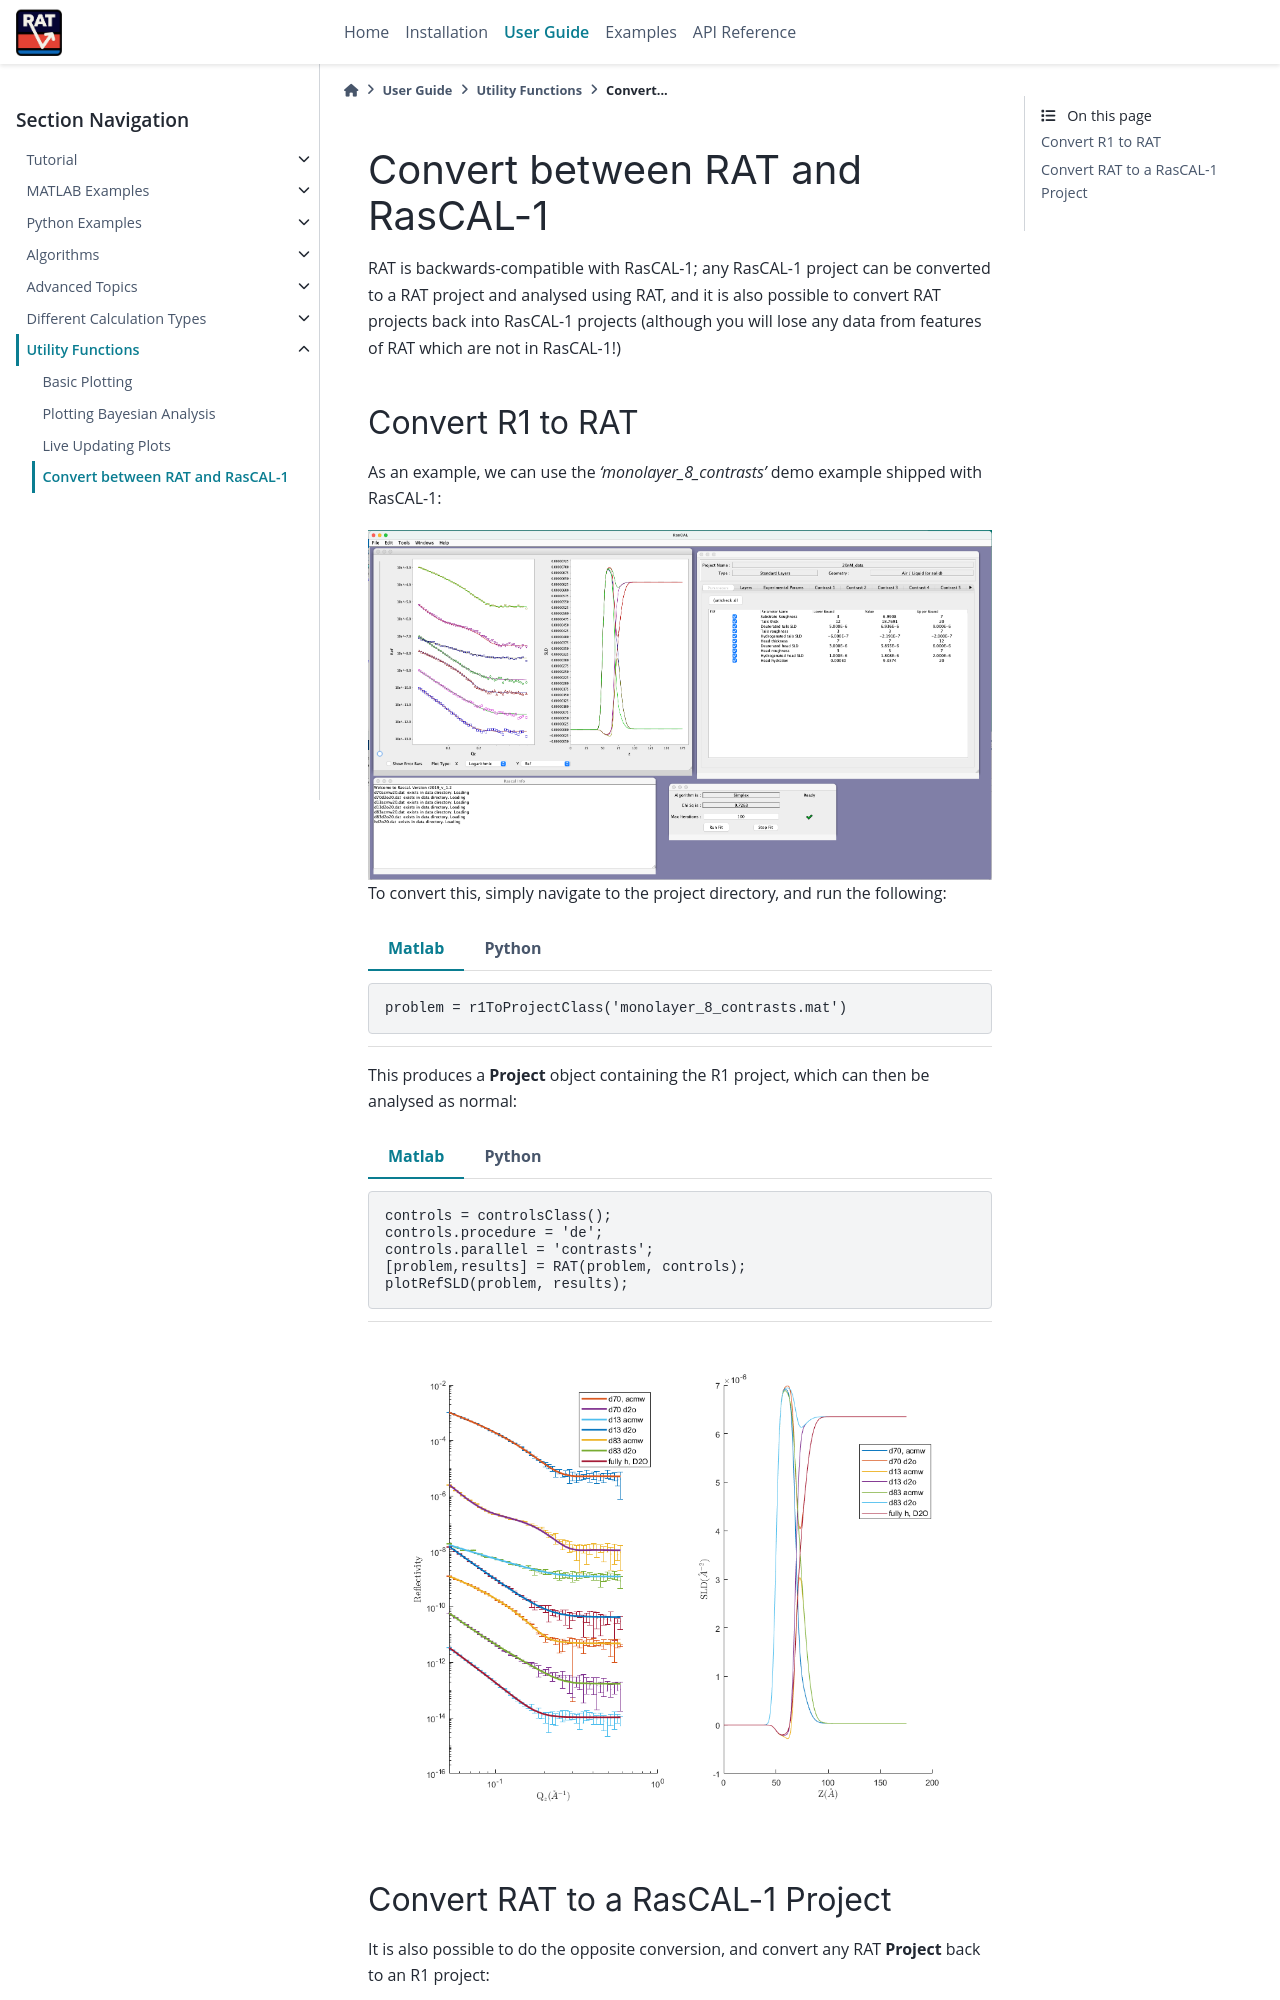

repository: RascalSoftware/RAT-Docs · page: dev/utilities/conversionFuncs.html · generator: sphinx

.. _conversionFuncs:

================================
Convert between RAT and RasCAL-1
================================

RAT is backwards-compatible with RasCAL-1; any RasCAL-1 project can be converted to a RAT project and analysed using RAT, and
it is also possible to convert RAT projects back into RasCAL-1 projects 
(although you will lose any data from features of RAT which are not in RasCAL-1!)


Convert R1 to RAT
.................

As an example, we can use the *'monolayer_8_contrasts'* demo example shipped with RasCAL-1:

.. image:: ../images/misc/rascal1.png
    :width: 800
    :alt: rascal-1


To convert this, simply navigate to the project directory, and run the following:

.. tab-set-code::
    .. code-block:: MATLAB

        problem = r1ToProjectClass('monolayer_8_contrasts.mat')

    .. code-block:: Python

        from RATapi.utils.convert import r1_to_project_class

        problem = r1_to_project_class('monolayer_8_contrasts.mat')

This produces a **Project** object containing the R1 project, which can then be analysed as normal:

.. tab-set-code:: 
    .. code-block:: MATLAB

        controls = controlsClass();
        controls.procedure = 'de';
        controls.parallel = 'contrasts';
        [problem,results] = RAT(problem, controls);
        plotRefSLD(problem, results);

    .. code-block:: Python
        
        import RATapi as RAT

        controls = RAT.Controls(procedure='de', parallel='contrasts')
        problem, results = RAT.run(problem, controls)
        RAT.plotting.plot_ref_sld(problem, results) 


.. tab-set::
    :class: tab-label-hidden
    :sync-group: code

    .. tab-item:: MATLAB
        :sync: MATLAB

        .. image:: ../images/misc/r1Converted.png
            :width: 800
            :alt: The MATLAB plot from running the converted RasCAL-1 example.

    .. tab-item:: Python
        :sync: Python

        .. image:: ../images/misc/r1python.png
            :width: 800
            :alt: The Python plot from running the converted RasCAL-1 example.
